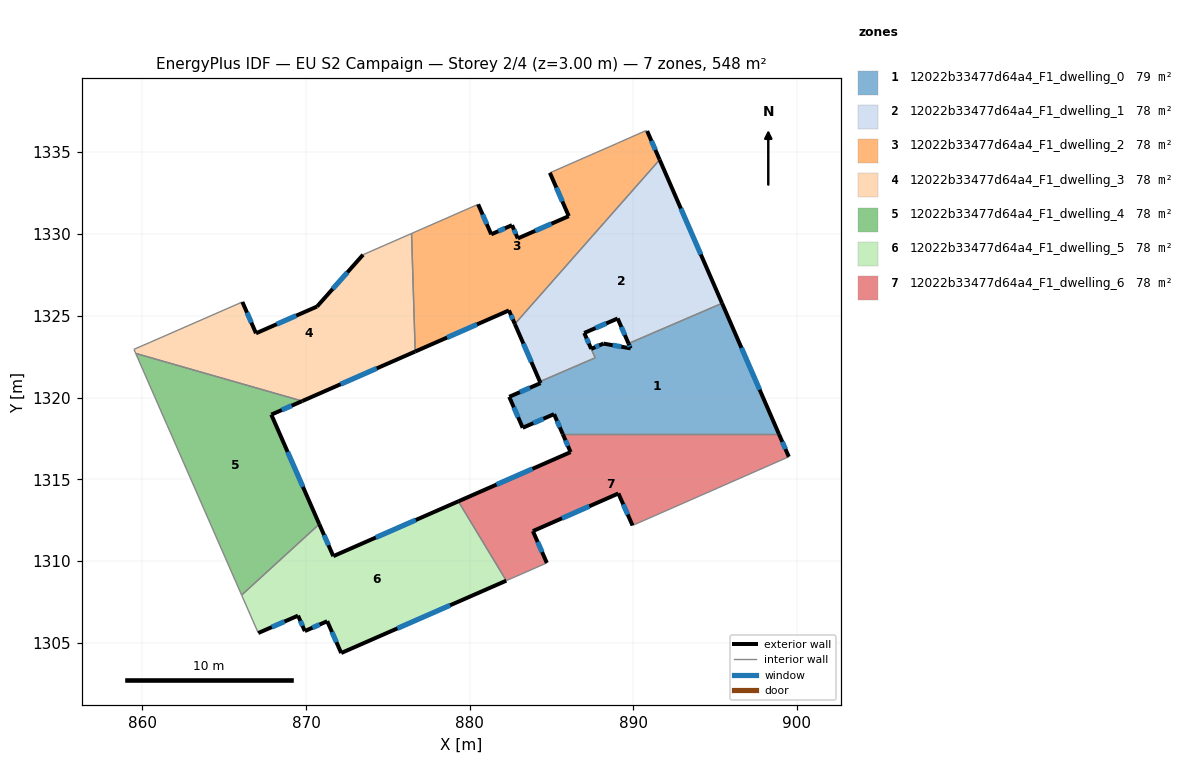
=== STOREY PLAN SPEC (per zone: floor XY polygon, exterior-wall plan segments, windows/doors) ===
zone 1: 12022b33477d64a4_F1_dwelling_0  (79.1 m²)
  floor: (895.44, 1325.76) (898.92, 1317.76) (885.70, 1317.76) (885.17, 1318.99) (883.25, 1318.15) (882.43, 1320.04) (884.34, 1320.88) (884.30, 1320.97) (887.68, 1322.43) (887.44, 1322.97) (888.18, 1323.30) (889.85, 1323.01) (889.72, 1323.30)
  exterior wall: (883.25, 1318.15) – (885.17, 1318.99)  [2.1 m]
    window: (883.90, 1318.43) – (884.52, 1318.70)  [0.6 m²]
  exterior wall: (882.43, 1320.04) – (883.25, 1318.15)  [2.1 m]
    window: (882.71, 1319.40) – (882.97, 1318.79)  [0.6 m²]
  exterior wall: (884.34, 1320.88) – (882.43, 1320.04)  [2.1 m]
    window: (883.69, 1320.60) – (883.08, 1320.33)  [0.6 m²]
  exterior wall: (884.30, 1320.97) – (884.34, 1320.88)  [0.1 m]
  exterior wall: (888.18, 1323.30) – (887.44, 1322.97)  [0.8 m]
    window: (887.93, 1323.19) – (887.69, 1323.08)  [0.2 m²]
  exterior wall: (889.85, 1323.01) – (888.18, 1323.30)  [1.7 m]
    window: (889.28, 1323.11) – (888.75, 1323.20)  [0.5 m²]
  exterior wall: (889.72, 1323.30) – (889.85, 1323.01)  [0.3 m]
    window: (889.76, 1323.20) – (889.80, 1323.11)  [0.1 m²]
  exterior wall: (898.92, 1317.76) – (895.44, 1325.76)  [8.7 m]
    window: (897.73, 1320.48) – (896.62, 1323.04)  [2.7 m²]
  exterior wall: (885.17, 1318.99) – (885.70, 1317.76)  [1.3 m]
    window: (885.35, 1318.57) – (885.52, 1318.18)  [0.4 m²]
  interior walls: 5
zone 2: 12022b33477d64a4_F1_dwelling_1  (77.6 m²)
  floor: (891.62, 1334.54) (895.44, 1325.76) (889.72, 1323.30) (889.06, 1324.83) (887.01, 1323.95) (887.68, 1322.43) (884.30, 1320.97) (882.77, 1324.50)
  exterior wall: (882.77, 1324.50) – (884.30, 1320.97)  [3.8 m]
    window: (883.29, 1323.30) – (883.78, 1322.17)  [1.2 m²]
  exterior wall: (895.44, 1325.76) – (891.62, 1334.54)  [9.6 m]
    window: (894.14, 1328.75) – (892.92, 1331.55)  [2.9 m²]
  exterior wall: (889.06, 1324.83) – (889.72, 1323.30)  [1.7 m]
    window: (889.28, 1324.31) – (889.49, 1323.82)  [0.5 m²]
  exterior wall: (887.01, 1323.95) – (889.06, 1324.83)  [2.2 m]
    window: (887.71, 1324.25) – (888.36, 1324.53)  [0.7 m²]
  exterior wall: (887.44, 1322.98) – (887.01, 1323.95)  [1.1 m]
    window: (887.29, 1323.31) – (887.16, 1323.62)  [0.3 m²]
  interior walls: 5
zone 3: 12022b33477d64a4_F1_dwelling_2  (78.3 m²)
  floor: (890.86, 1336.29) (891.62, 1334.54) (882.77, 1324.50) (882.41, 1325.33) (876.68, 1322.81) (876.45, 1330.03) (880.53, 1331.81) (881.33, 1329.98) (882.60, 1330.54) (882.95, 1329.73) (886.07, 1331.09) (884.91, 1333.74) (889.05, 1335.55) (890.77, 1336.31)
  exterior wall: (882.95, 1329.73) – (882.60, 1330.54)  [0.9 m]
    window: (882.83, 1330.00) – (882.72, 1330.26)  [0.3 m²]
  exterior wall: (886.07, 1331.09) – (882.95, 1329.73)  [3.4 m]
    window: (885.01, 1330.63) – (884.01, 1330.19)  [1.0 m²]
  exterior wall: (884.91, 1333.74) – (886.07, 1331.09)  [2.9 m]
    window: (885.30, 1332.84) – (885.67, 1331.99)  [0.9 m²]
  exterior wall: (891.62, 1334.54) – (890.86, 1336.29)  [1.9 m]
    window: (891.36, 1335.13) – (891.12, 1335.69)  [0.6 m²]
  exterior wall: (882.41, 1325.33) – (882.77, 1324.50)  [0.9 m]
    window: (882.53, 1325.04) – (882.65, 1324.78)  [0.3 m²]
  exterior wall: (876.68, 1322.81) – (882.41, 1325.33)  [6.3 m]
    window: (878.63, 1323.67) – (880.46, 1324.47)  [1.9 m²]
  exterior wall: (881.33, 1329.98) – (880.53, 1331.81)  [2.0 m]
    window: (881.05, 1330.60) – (880.80, 1331.19)  [0.6 m²]
  exterior wall: (882.60, 1330.54) – (881.33, 1329.98)  [1.4 m]
    window: (882.16, 1330.35) – (881.76, 1330.17)  [0.4 m²]
  interior walls: 6
zone 4: 12022b33477d64a4_F1_dwelling_3  (78.3 m²)
  floor: (876.45, 1330.03) (876.68, 1322.81) (869.77, 1319.78) (859.59, 1322.70) (859.48, 1322.95) (860.43, 1323.36) (866.11, 1325.84) (866.94, 1323.93) (870.68, 1325.56) (873.49, 1328.73)
  exterior wall: (866.94, 1323.93) – (866.11, 1325.84)  [2.1 m]
    window: (866.66, 1324.58) – (866.39, 1325.19)  [0.6 m²]
  exterior wall: (870.68, 1325.56) – (866.94, 1323.93)  [4.1 m]
    window: (869.41, 1325.01) – (868.21, 1324.48)  [1.2 m²]
  exterior wall: (873.49, 1328.73) – (870.68, 1325.56)  [4.2 m]
    window: (872.53, 1327.65) – (871.63, 1326.64)  [1.3 m²]
  exterior wall: (869.77, 1319.78) – (876.68, 1322.81)  [7.5 m]
    window: (872.12, 1320.81) – (874.33, 1321.78)  [2.3 m²]
  interior walls: 6
zone 5: 12022b33477d64a4_F1_dwelling_4  (78.3 m²)
  floor: (869.77, 1319.78) (867.88, 1318.96) (870.81, 1312.26) (866.07, 1307.92) (861.82, 1317.60) (861.51, 1318.30) (859.59, 1322.70)
  exterior wall: (867.88, 1318.96) – (869.77, 1319.78)  [2.1 m]
    window: (868.52, 1319.24) – (869.13, 1319.50)  [0.6 m²]
  exterior wall: (870.81, 1312.26) – (867.88, 1318.96)  [7.3 m]
    window: (869.81, 1314.54) – (868.88, 1316.68)  [2.2 m²]
  interior walls: 5
zone 6: 12022b33477d64a4_F1_dwelling_5  (78.3 m²)
  floor: (879.31, 1313.65) (882.25, 1308.80) (872.15, 1304.38) (871.30, 1306.33) (869.93, 1305.72) (869.51, 1306.67) (867.08, 1305.60) (866.07, 1307.92) (870.81, 1312.26) (871.67, 1310.30)
  exterior wall: (869.93, 1305.72) – (871.30, 1306.33)  [1.5 m]
    window: (870.40, 1305.93) – (870.83, 1306.12)  [0.5 m²]
  exterior wall: (869.51, 1306.67) – (869.93, 1305.72)  [1.0 m]
    window: (869.66, 1306.34) – (869.79, 1306.04)  [0.3 m²]
  exterior wall: (867.08, 1305.60) – (869.51, 1306.67)  [2.7 m]
    window: (867.91, 1305.96) – (868.69, 1306.30)  [0.8 m²]
  exterior wall: (871.67, 1310.30) – (870.81, 1312.26)  [2.1 m]
    window: (871.38, 1310.97) – (871.10, 1311.59)  [0.7 m²]
  exterior wall: (879.31, 1313.65) – (871.67, 1310.30)  [8.3 m]
    window: (876.71, 1312.51) – (874.27, 1311.44)  [2.6 m²]
  exterior wall: (872.15, 1304.38) – (882.25, 1308.80)  [11.0 m]
    window: (875.59, 1305.89) – (878.81, 1307.30)  [3.4 m²]
  exterior wall: (871.30, 1306.33) – (872.15, 1304.38)  [2.1 m]
    window: (871.59, 1305.66) – (871.86, 1305.04)  [0.7 m²]
  interior walls: 3
zone 7: 12022b33477d64a4_F1_dwelling_6  (78.3 m²)
  floor: (898.92, 1317.76) (899.52, 1316.38) (889.96, 1312.18) (889.10, 1314.13) (883.87, 1311.83) (884.73, 1309.89) (882.25, 1308.80) (879.31, 1313.65) (886.18, 1316.66) (885.70, 1317.76)
  exterior wall: (889.10, 1314.13) – (889.96, 1312.18)  [2.1 m]
    window: (889.39, 1313.47) – (889.67, 1312.85)  [0.7 m²]
  exterior wall: (883.87, 1311.83) – (889.10, 1314.13)  [5.7 m]
    window: (885.65, 1312.62) – (887.32, 1313.35)  [1.7 m²]
  exterior wall: (884.73, 1309.89) – (883.87, 1311.83)  [2.1 m]
    window: (884.44, 1310.55) – (884.16, 1311.17)  [0.7 m²]
  exterior wall: (886.18, 1316.66) – (879.31, 1313.65)  [7.5 m]
    window: (883.84, 1315.64) – (881.65, 1314.68)  [2.3 m²]
  exterior wall: (885.70, 1317.76) – (886.18, 1316.66)  [1.2 m]
    window: (885.86, 1317.39) – (886.02, 1317.04)  [0.4 m²]
  exterior wall: (899.52, 1316.38) – (898.92, 1317.76)  [1.5 m]
    window: (899.31, 1316.85) – (899.12, 1317.29)  [0.5 m²]
  interior walls: 4

=== DERIVED (storey summary) ===
Building: EU S2 Campaign
Storey: 2 of 4  (floor level z = 3.00 m)
Storey gross floor area: 548.4 m²
Zones on this storey: 7
  - 12022b33477d64a4_F1_dwelling_0: floor 79.1 m²; exterior wall 19.2 m (57.7 m²); 8 window(s) 5.9 m²; WWR 10.2%
  - 12022b33477d64a4_F1_dwelling_1: floor 77.6 m²; exterior wall 18.4 m (55.1 m²); 5 window(s) 5.6 m²; WWR 10.2%
  - 12022b33477d64a4_F1_dwelling_2: floor 78.3 m²; exterior wall 19.6 m (58.9 m²); 8 window(s) 6.0 m²; WWR 10.2%
  - 12022b33477d64a4_F1_dwelling_3: floor 78.3 m²; exterior wall 17.9 m (53.8 m²); 4 window(s) 5.5 m²; WWR 10.2%
  - 12022b33477d64a4_F1_dwelling_4: floor 78.3 m²; exterior wall 9.4 m (28.1 m²); 2 window(s) 2.9 m²; WWR 10.2%
  - 12022b33477d64a4_F1_dwelling_5: floor 78.3 m²; exterior wall 28.8 m (86.4 m²); 7 window(s) 8.8 m²; WWR 10.2%
  - 12022b33477d64a4_F1_dwelling_6: floor 78.3 m²; exterior wall 20.2 m (60.5 m²); 6 window(s) 6.2 m²; WWR 10.2%
Zone adjacency (shared interzone walls):
  - 12022b33477d64a4_F1_dwelling_0 ↔ 12022b33477d64a4_F1_dwelling_1
  - 12022b33477d64a4_F1_dwelling_0 ↔ 12022b33477d64a4_F1_dwelling_6
  - 12022b33477d64a4_F1_dwelling_1 ↔ 12022b33477d64a4_F1_dwelling_2
  - 12022b33477d64a4_F1_dwelling_2 ↔ 12022b33477d64a4_F1_dwelling_3
  - 12022b33477d64a4_F1_dwelling_3 ↔ 12022b33477d64a4_F1_dwelling_4
  - 12022b33477d64a4_F1_dwelling_4 ↔ 12022b33477d64a4_F1_dwelling_5
  - 12022b33477d64a4_F1_dwelling_5 ↔ 12022b33477d64a4_F1_dwelling_6